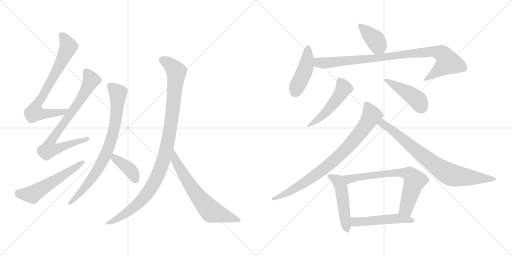
t = 0.00 s
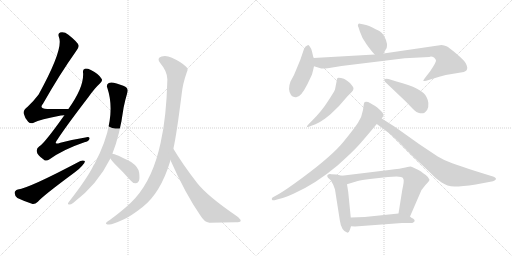
t = 2.64 s
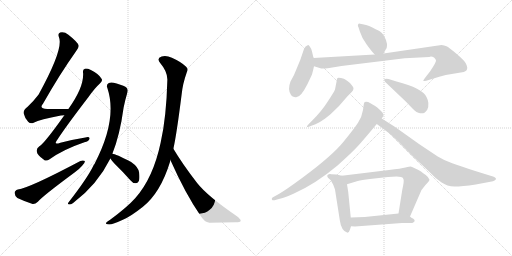
t = 5.27 s
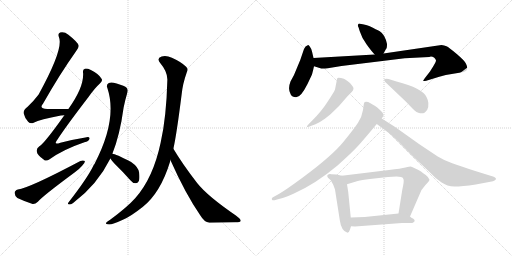
t = 7.91 s
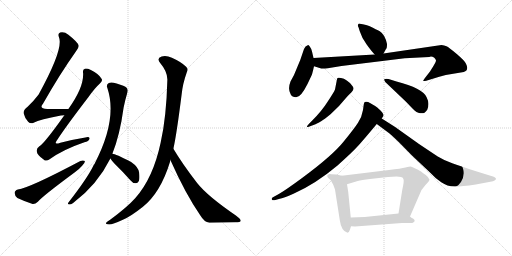
t = 10.55 s
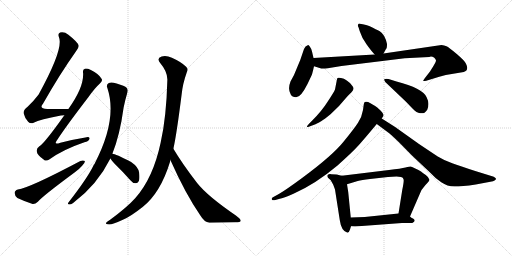
t = 13.18 s

The animated SVG that drew these frames (rendered in a browser with its animation timeline set to each time). Animation: 17 CSS @keyframes rules; one cycle of 13.18 s.

<svg version="1.1" viewBox="0 0 2048 1024" xmlns="http://www.w3.org/2000/svg">
  <g stroke="lightgray" stroke-dasharray="1,1" stroke-width="1" transform="scale(4, 4)">
    <line x1="0" y1="0" x2="256" y2="256"></line>
    <line x1="256" y1="0" x2="0" y2="256"></line>
    <line x1="128" y1="0" x2="128" y2="256"></line>
    <line x1="0" y1="128" x2="256" y2="128"></line>
    <line x1="256" y1="0" x2="512" y2="256"></line>
    <line x1="512" y1="0" x2="256" y2="256"></line>
    <line x1="384" y1="0" x2="384" y2="256"></line>
    <line x1="256" y1="128" x2="512" y2="128"></line>
  </g>
<g transform="scale(1, -1) translate(0, -850)">
   <style type="text/css">
    @keyframes keyframes0 {
      from {
       stroke: black;
       stroke-dashoffset: 738;
       stroke-width: 128;
       }
       71% {
       animation-timing-function: step-end;
       stroke: black;
       stroke-dashoffset: 0;
       stroke-width: 128;
       }
       to {
       stroke: black;
       stroke-width: 1024;
       }
       }
       #make-me-a-hanzi-animation-0 {
         animation: keyframes0 0.850586s both;
         animation-delay: 0.000000s;
         animation-timing-function: linear;
       }
    @keyframes keyframes1 {
      from {
       stroke: black;
       stroke-dashoffset: 780;
       stroke-width: 128;
       }
       72% {
       animation-timing-function: step-end;
       stroke: black;
       stroke-dashoffset: 0;
       stroke-width: 128;
       }
       to {
       stroke: black;
       stroke-width: 1024;
       }
       }
       #make-me-a-hanzi-animation-1 {
         animation: keyframes1 0.884766s both;
         animation-delay: 0.850586s;
         animation-timing-function: linear;
       }
    @keyframes keyframes2 {
      from {
       stroke: black;
       stroke-dashoffset: 554;
       stroke-width: 128;
       }
       64% {
       animation-timing-function: step-end;
       stroke: black;
       stroke-dashoffset: 0;
       stroke-width: 128;
       }
       to {
       stroke: black;
       stroke-width: 1024;
       }
       }
       #make-me-a-hanzi-animation-2 {
         animation: keyframes2 0.700846s both;
         animation-delay: 1.735352s;
         animation-timing-function: linear;
       }
    @keyframes keyframes3 {
      from {
       stroke: black;
       stroke-dashoffset: 793;
       stroke-width: 128;
       }
       72% {
       animation-timing-function: step-end;
       stroke: black;
       stroke-dashoffset: 0;
       stroke-width: 128;
       }
       to {
       stroke: black;
       stroke-width: 1024;
       }
       }
       #make-me-a-hanzi-animation-3 {
         animation: keyframes3 0.895345s both;
         animation-delay: 2.436198s;
         animation-timing-function: linear;
       }
    @keyframes keyframes4 {
      from {
       stroke: black;
       stroke-dashoffset: 390;
       stroke-width: 128;
       }
       56% {
       animation-timing-function: step-end;
       stroke: black;
       stroke-dashoffset: 0;
       stroke-width: 128;
       }
       to {
       stroke: black;
       stroke-width: 1024;
       }
       }
       #make-me-a-hanzi-animation-4 {
         animation: keyframes4 0.567383s both;
         animation-delay: 3.331543s;
         animation-timing-function: linear;
       }
    @keyframes keyframes5 {
      from {
       stroke: black;
       stroke-dashoffset: 1037;
       stroke-width: 128;
       }
       77% {
       animation-timing-function: step-end;
       stroke: black;
       stroke-dashoffset: 0;
       stroke-width: 128;
       }
       to {
       stroke: black;
       stroke-width: 1024;
       }
       }
       #make-me-a-hanzi-animation-5 {
         animation: keyframes5 1.093913s both;
         animation-delay: 3.898926s;
         animation-timing-function: linear;
       }
    @keyframes keyframes6 {
      from {
       stroke: black;
       stroke-dashoffset: 663;
       stroke-width: 128;
       }
       68% {
       animation-timing-function: step-end;
       stroke: black;
       stroke-dashoffset: 0;
       stroke-width: 128;
       }
       to {
       stroke: black;
       stroke-width: 1024;
       }
       }
       #make-me-a-hanzi-animation-6 {
         animation: keyframes6 0.789551s both;
         animation-delay: 4.992839s;
         animation-timing-function: linear;
       }
    @keyframes keyframes7 {
      from {
       stroke: black;
       stroke-dashoffset: 391;
       stroke-width: 128;
       }
       56% {
       animation-timing-function: step-end;
       stroke: black;
       stroke-dashoffset: 0;
       stroke-width: 128;
       }
       to {
       stroke: black;
       stroke-width: 1024;
       }
       }
       #make-me-a-hanzi-animation-7 {
         animation: keyframes7 0.568197s both;
         animation-delay: 5.782390s;
         animation-timing-function: linear;
       }
    @keyframes keyframes8 {
      from {
       stroke: black;
       stroke-dashoffset: 442;
       stroke-width: 128;
       }
       59% {
       animation-timing-function: step-end;
       stroke: black;
       stroke-dashoffset: 0;
       stroke-width: 128;
       }
       to {
       stroke: black;
       stroke-width: 1024;
       }
       }
       #make-me-a-hanzi-animation-8 {
         animation: keyframes8 0.609701s both;
         animation-delay: 6.350587s;
         animation-timing-function: linear;
       }
    @keyframes keyframes9 {
      from {
       stroke: black;
       stroke-dashoffset: 929;
       stroke-width: 128;
       }
       75% {
       animation-timing-function: step-end;
       stroke: black;
       stroke-dashoffset: 0;
       stroke-width: 128;
       }
       to {
       stroke: black;
       stroke-width: 1024;
       }
       }
       #make-me-a-hanzi-animation-9 {
         animation: keyframes9 1.006022s both;
         animation-delay: 6.960288s;
         animation-timing-function: linear;
       }
    @keyframes keyframes10 {
      from {
       stroke: black;
       stroke-dashoffset: 499;
       stroke-width: 128;
       }
       62% {
       animation-timing-function: step-end;
       stroke: black;
       stroke-dashoffset: 0;
       stroke-width: 128;
       }
       to {
       stroke: black;
       stroke-width: 1024;
       }
       }
       #make-me-a-hanzi-animation-10 {
         animation: keyframes10 0.656087s both;
         animation-delay: 7.966310s;
         animation-timing-function: linear;
       }
    @keyframes keyframes11 {
      from {
       stroke: black;
       stroke-dashoffset: 449;
       stroke-width: 128;
       }
       59% {
       animation-timing-function: step-end;
       stroke: black;
       stroke-dashoffset: 0;
       stroke-width: 128;
       }
       to {
       stroke: black;
       stroke-width: 1024;
       }
       }
       #make-me-a-hanzi-animation-11 {
         animation: keyframes11 0.615397s both;
         animation-delay: 8.622397s;
         animation-timing-function: linear;
       }
    @keyframes keyframes12 {
      from {
       stroke: black;
       stroke-dashoffset: 830;
       stroke-width: 128;
       }
       73% {
       animation-timing-function: step-end;
       stroke: black;
       stroke-dashoffset: 0;
       stroke-width: 128;
       }
       to {
       stroke: black;
       stroke-width: 1024;
       }
       }
       #make-me-a-hanzi-animation-12 {
         animation: keyframes12 0.925456s both;
         animation-delay: 9.237794s;
         animation-timing-function: linear;
       }
    @keyframes keyframes13 {
      from {
       stroke: black;
       stroke-dashoffset: 783;
       stroke-width: 128;
       }
       72% {
       animation-timing-function: step-end;
       stroke: black;
       stroke-dashoffset: 0;
       stroke-width: 128;
       }
       to {
       stroke: black;
       stroke-width: 1024;
       }
       }
       #make-me-a-hanzi-animation-13 {
         animation: keyframes13 0.887207s both;
         animation-delay: 10.163250s;
         animation-timing-function: linear;
       }
    @keyframes keyframes14 {
      from {
       stroke: black;
       stroke-dashoffset: 497;
       stroke-width: 128;
       }
       62% {
       animation-timing-function: step-end;
       stroke: black;
       stroke-dashoffset: 0;
       stroke-width: 128;
       }
       to {
       stroke: black;
       stroke-width: 1024;
       }
       }
       #make-me-a-hanzi-animation-14 {
         animation: keyframes14 0.654460s both;
         animation-delay: 11.050457s;
         animation-timing-function: linear;
       }
    @keyframes keyframes15 {
      from {
       stroke: black;
       stroke-dashoffset: 698;
       stroke-width: 128;
       }
       69% {
       animation-timing-function: step-end;
       stroke: black;
       stroke-dashoffset: 0;
       stroke-width: 128;
       }
       to {
       stroke: black;
       stroke-width: 1024;
       }
       }
       #make-me-a-hanzi-animation-15 {
         animation: keyframes15 0.818034s both;
         animation-delay: 11.704917s;
         animation-timing-function: linear;
       }
    @keyframes keyframes16 {
      from {
       stroke: black;
       stroke-dashoffset: 503;
       stroke-width: 128;
       }
       62% {
       animation-timing-function: step-end;
       stroke: black;
       stroke-dashoffset: 0;
       stroke-width: 128;
       }
       to {
       stroke: black;
       stroke-width: 1024;
       }
       }
       #make-me-a-hanzi-animation-16 {
         animation: keyframes16 0.659342s both;
         animation-delay: 12.522951s;
         animation-timing-function: linear;
       }
</style>
<path d="M 273.5 414.5 Q 227.5 414.5 189.5 414.5 Q 153.5 414.5 172.5 436.5 Q 239.5 554.5 303.5 644.5 Q 316.5 660.5 314.5 668.5 Q 311.5 681.5 273.5 711.5 Q 257.5 724.5 240.5 720.5 Q 230.5 716.5 235.5 702.5 Q 256.5 657.5 154.5 472.5 Q 136.5 448.5 110.5 423.5 Q 92.5 410.5 94.5 397.5 Q 98.5 379.5 112.5 363.5 Q 122.5 353.5 134.5 359.5 Q 159.5 372.5 243.5 388.5 Q 250.5 389.5 257.5 389.5 C 287.5 392.5 303.5 414.5 273.5 414.5 Z" fill="lightgray"></path> 
<path d="M 257.5 389.5 Q 176.5 275.5 157.5 265.5 Q 144.5 256.5 147.5 243.5 Q 148.5 230.5 174.5 212.5 Q 184.5 202.5 198.5 213.5 Q 252.5 252.5 337.5 281.5 Q 355.5 285.5 357.5 294.5 Q 360.5 304.5 341.5 300.5 Q 296.5 293.5 241.5 279.5 Q 210.5 267.5 230.5 293.5 Q 266.5 348.5 352.5 460.5 Q 377.5 496.5 400.5 517.5 Q 412.5 527.5 405.5 536.5 Q 395.5 554.5 363.5 570.5 Q 347.5 577.5 339.5 575.5 Q 329.5 572.5 332.5 557.5 Q 335.5 500.5 273.5 414.5 L 257.5 389.5 Z" fill="lightgray"></path> 
<path d="M 71.5 92.5 Q 58.5 88.5 58.5 78.5 Q 59.5 65.5 69.5 58.5 Q 94.5 46.5 130.5 34.5 Q 140.5 33.5 151.5 43.5 Q 169.5 65.5 299.5 161.5 Q 317.5 174.5 328.5 187.5 Q 340.5 197.5 339.5 206.5 Q 332.5 210.5 321.5 206.5 Q 117.5 98.5 71.5 92.5 Z" fill="lightgray"></path> 
<path d="M 449.5 235.5 Q 479.5 310.5 494.5 420.5 Q 500.5 450.5 509.5 480.5 Q 513.5 490.5 506.5 499.5 Q 499.5 506.5 466.5 516.5 Q 444.5 522.5 435.5 518.5 Q 423.5 511.5 429.5 498.5 Q 471.5 372.5 377.5 193.5 Q 374.5 192.5 373.5 187.5 Q 348.5 136.5 274.5 41.5 Q 268.5 34.5 275.5 32.5 Q 282.5 31.5 292.5 38.5 Q 389.5 111.5 441.5 216.5 L 449.5 235.5 Z" fill="lightgray"></path> 
<path d="M 441.5 216.5 Q 445.5 209.5 458.5 195.5 Q 489.5 165.5 521.5 129.5 Q 530.5 117.5 542.5 117.5 Q 549.5 116.5 555.5 126.5 Q 559.5 136.5 556.5 160.5 Q 553.5 182.5 524.5 202.5 Q 461.5 235.5 449.5 235.5 C 426.5 239.5 426.5 239.5 441.5 216.5 Z" fill="lightgray"></path> 
<path d="M 693.5 255.5 Q 706.5 313.5 726.5 472.5 Q 730.5 514.5 747.5 562.5 Q 754.5 574.5 744.5 583.5 Q 725.5 602.5 687.5 619.5 Q 665.5 629.5 646.5 624.5 Q 624.5 617.5 641.5 597.5 Q 669.5 564.5 669.5 532.5 Q 665.5 379.5 642.5 279.5 Q 612.5 138.5 541.5 58.5 Q 508.5 21.5 440.5 -28.5 Q 427.5 -35.5 424.5 -40.5 Q 420.5 -47.5 436.5 -47.5 Q 448.5 -48.5 491.5 -28.5 Q 522.5 -15.5 570.5 22.5 Q 642.5 79.5 680.5 204.5 Q 680.5 207.5 681.5 210.5 L 693.5 255.5 Z" fill="lightgray"></path> 
<path d="M 681.5 210.5 Q 741.5 75.5 801.5 -11.5 Q 817.5 -38.5 837.5 -40.5 Q 892.5 -39.5 941.5 -38.5 Q 962.5 -38.5 962.5 -33.5 Q 965.5 -27.5 943.5 -11.5 Q 829.5 66.5 788.5 118.5 Q 728.5 196.5 693.5 255.5 C 677.5 281.5 669.5 237.5 681.5 210.5 Z" fill="lightgray"></path> 
<path d="M 1534.0 636.5 L 1544.0 654.5 Q 1548.0 657.5 1548.0 674.5 Q 1540.0 712.5 1519.0 725.5 Q 1506.0 732.5 1479.0 745.5 Q 1461.0 751.5 1456.0 752.5 L 1440.0 755.5 Q 1434.0 756.5 1432.0 751.5 Q 1430.0 746.5 1434.0 741.5 L 1439.0 725.5 Q 1447.0 699.5 1466.0 673.5 Q 1485.0 646.5 1499.0 632.5 C 1520.0 610.5 1520.0 610.5 1534.0 636.5 Z" fill="lightgray"></path> 
<path d="M 1254.0 618.5 L 1248.0 644.5 Q 1244.0 658.5 1239.0 664.5 Q 1234.0 670.5 1231.0 669.5 Q 1221.0 667.5 1216.0 654.5 L 1201.0 610.5 L 1176.0 550.5 L 1162.0 524.5 Q 1150.0 493.5 1163.0 472.5 Q 1169.0 461.5 1183.0 461.5 Q 1202.0 458.5 1230.0 514.5 L 1248.0 552.5 Q 1255.0 579.5 1256.0 585.5 L 1254.0 618.5 Z" fill="lightgray"></path> 
<path d="M 1736.0 620.5 Q 1743.0 614.5 1744.0 608.5 Q 1745.0 601.5 1720.0 564.5 L 1699.0 537.5 Q 1692.0 527.5 1693.0 526.5 Q 1694.0 524.5 1705.0 527.5 L 1731.0 535.5 Q 1757.0 543.5 1783.0 550.5 L 1855.0 562.5 Q 1869.0 566.5 1869.0 579.5 Q 1869.0 584.5 1864.0 595.5 Q 1860.0 606.5 1827.0 634.5 Q 1795.0 661.5 1786.0 665.5 Q 1777.0 669.5 1766.0 670.5 L 1534.0 636.5 L 1499.0 632.5 L 1254.0 618.5 C 1224.0 616.5 1227.0 594.5 1256.0 585.5 L 1285.0 576.5 Q 1291.0 574.5 1311.0 577.5 L 1366.0 586.5 L 1619.0 617.5 L 1717.0 622.5 Q 1726.0 625.5 1736.0 620.5 Z" fill="lightgray"></path> 
<path d="M 1249.0 368.5 L 1237.0 356.5 Q 1227.0 346.5 1228.0 343.5 Q 1230.0 340.5 1243.0 346.5 L 1262.0 353.5 Q 1278.0 360.5 1286.0 366.5 Q 1295.0 371.5 1322.0 393.5 L 1356.0 426.5 L 1389.0 464.5 Q 1398.0 474.5 1406.0 481.5 Q 1421.0 495.5 1408.0 508.5 Q 1388.0 534.5 1364.0 538.5 Q 1353.0 540.5 1350.0 538.5 Q 1348.0 536.5 1347.0 528.5 L 1340.0 492.5 Q 1335.0 480.5 1311.0 444.5 Q 1288.0 407.5 1249.0 368.5 Z" fill="lightgray"></path> 
<path d="M 1541.0 522.5 L 1623.0 444.5 L 1650.0 416.5 Q 1667.0 398.5 1680.0 397.5 Q 1693.0 396.5 1698.0 399.5 Q 1705.0 406.5 1709.0 411.5 Q 1720.0 436.5 1706.0 462.5 Q 1690.0 497.5 1586.0 524.5 L 1554.0 534.5 Q 1538.0 535.5 1537.0 533.5 Q 1536.0 529.5 1541.0 522.5 Z" fill="lightgray"></path> 
<path d="M 1527.0 376.5 L 1532.0 384.5 Q 1539.0 391.5 1523.0 407.5 Q 1507.0 423.5 1499.0 427.5 Q 1491.0 431.5 1480.0 438.5 Q 1469.0 445.5 1459.0 442.5 Q 1456.0 440.5 1455.0 432.5 L 1452.0 410.5 Q 1447.0 380.5 1432.0 359.5 Q 1418.0 337.5 1374.0 283.5 Q 1331.0 229.5 1211.0 140.5 Q 1146.0 92.5 1117.0 75.5 L 1090.0 60.5 Q 1085.0 55.5 1088.0 51.5 Q 1091.0 47.5 1105.0 51.5 L 1119.0 55.5 Q 1132.0 56.5 1176.0 76.5 Q 1263.0 115.5 1350.0 188.5 Q 1408.0 240.5 1428.0 262.5 Q 1448.0 283.5 1507.0 354.5 L 1527.0 376.5 Z" fill="lightgray"></path> 
<path d="M 1507.0 354.5 L 1550.0 322.5 Q 1561.0 315.5 1595.0 282.5 L 1648.0 228.5 L 1718.0 162.5 Q 1741.0 137.5 1765.0 121.5 Q 1789.0 104.5 1818.0 104.5 Q 1847.0 104.5 1903.0 112.5 L 1972.0 125.5 Q 1979.0 127.5 1983.0 132.5 Q 1987.0 136.5 1975.0 143.5 L 1901.0 166.5 Q 1839.0 186.5 1809.0 197.5 Q 1779.0 207.5 1751.0 224.5 L 1676.0 274.5 L 1579.0 343.5 L 1527.0 376.5 C 1502.0 392.5 1483.0 372.5 1507.0 354.5 Z" fill="lightgray"></path> 
<path d="M 1367.0 147.5 L 1346.0 152.5 L 1325.0 153.5 Q 1321.0 154.5 1315.0 153.5 Q 1309.0 151.5 1309.0 147.5 Q 1309.0 142.5 1313.0 138.5 L 1323.0 129.5 L 1333.0 111.5 L 1340.0 92.5 L 1359.0 -29.5 Q 1365.0 -73.5 1390.0 -80.5 Q 1396.0 -80.5 1400.0 -67.5 L 1404.0 -54.5 L 1403.0 -19.5 L 1393.0 81.5 L 1388.0 113.5 C 1383.0 143.5 1383.0 143.5 1367.0 147.5 Z" fill="lightgray"></path> 
<path d="M 1640.0 -15.5 L 1679.0 74.5 Q 1684.0 91.5 1701.0 109.5 Q 1718.0 126.5 1718.0 131.5 Q 1714.0 142.5 1703.0 150.5 Q 1692.0 157.5 1684.0 164.5 Q 1676.0 170.5 1659.0 177.5 Q 1646.0 184.5 1642.0 184.5 Q 1639.0 184.5 1622.0 180.5 Q 1605.0 176.5 1556.0 170.5 L 1367.0 147.5 C 1337.0 143.5 1359.0 104.5 1388.0 113.5 L 1431.0 126.5 Q 1446.0 130.5 1480.0 134.5 L 1552.0 142.5 L 1586.0 144.5 L 1604.0 142.5 Q 1613.0 140.5 1614.0 133.5 Q 1617.0 126.5 1609.0 90.5 L 1594.0 -3.5 C 1589.0 -33.5 1628.0 -43.5 1640.0 -15.5 Z" fill="lightgray"></path> 
<path d="M 1404.0 -54.5 L 1420.0 -55.5 L 1608.0 -41.5 L 1649.0 -41.5 Q 1667.0 -33.5 1652.0 -23.5 Q 1645.0 -20.5 1640.0 -15.5 C 1621.0 -0.5 1621.0 -0.5 1594.0 -3.5 L 1459.0 -17.5 L 1403.0 -19.5 C 1373.0 -20.5 1374.0 -52.5 1404.0 -54.5 Z" fill="lightgray"></path> 
      <clipPath id="make-me-a-hanzi-clip-0">
      <path d="M 273.5 414.5 Q 227.5 414.5 189.5 414.5 Q 153.5 414.5 172.5 436.5 Q 239.5 554.5 303.5 644.5 Q 316.5 660.5 314.5 668.5 Q 311.5 681.5 273.5 711.5 Q 257.5 724.5 240.5 720.5 Q 230.5 716.5 235.5 702.5 Q 256.5 657.5 154.5 472.5 Q 136.5 448.5 110.5 423.5 Q 92.5 410.5 94.5 397.5 Q 98.5 379.5 112.5 363.5 Q 122.5 353.5 134.5 359.5 Q 159.5 372.5 243.5 388.5 Q 250.5 389.5 257.5 389.5 C 287.5 392.5 303.5 414.5 273.5 414.5 Z" fill="lightgray"></path>
      </clipPath>
      <path clip-path="url(#make-me-a-hanzi-clip-0)" d="M 245.5 709.5 L 265.5 685.5 L 271.5 658.5 L 218.5 551.5 L 142.5 421.5 L 137.5 399.5 L 231.5 398.5 L 265.5 410.5 " fill="none" id="make-me-a-hanzi-animation-0" stroke-dasharray="610 1220" stroke-linecap="round"></path>

      <clipPath id="make-me-a-hanzi-clip-1">
      <path d="M 257.5 389.5 Q 176.5 275.5 157.5 265.5 Q 144.5 256.5 147.5 243.5 Q 148.5 230.5 174.5 212.5 Q 184.5 202.5 198.5 213.5 Q 252.5 252.5 337.5 281.5 Q 355.5 285.5 357.5 294.5 Q 360.5 304.5 341.5 300.5 Q 296.5 293.5 241.5 279.5 Q 210.5 267.5 230.5 293.5 Q 266.5 348.5 352.5 460.5 Q 377.5 496.5 400.5 517.5 Q 412.5 527.5 405.5 536.5 Q 395.5 554.5 363.5 570.5 Q 347.5 577.5 339.5 575.5 Q 329.5 572.5 332.5 557.5 Q 335.5 500.5 273.5 414.5 L 257.5 389.5 Z" fill="lightgray"></path>
      </clipPath>
      <path clip-path="url(#make-me-a-hanzi-clip-1)" d="M 344.5 563.5 L 365.5 530.5 L 330.5 464.5 L 202.5 283.5 L 196.5 253.5 L 245.5 261.5 L 348.5 294.5 " fill="none" id="make-me-a-hanzi-animation-1" stroke-dasharray="652 1304" stroke-linecap="round"></path>

      <clipPath id="make-me-a-hanzi-clip-2">
      <path d="M 71.5 92.5 Q 58.5 88.5 58.5 78.5 Q 59.5 65.5 69.5 58.5 Q 94.5 46.5 130.5 34.5 Q 140.5 33.5 151.5 43.5 Q 169.5 65.5 299.5 161.5 Q 317.5 174.5 328.5 187.5 Q 340.5 197.5 339.5 206.5 Q 332.5 210.5 321.5 206.5 Q 117.5 98.5 71.5 92.5 Z" fill="lightgray"></path>
      </clipPath>
      <path clip-path="url(#make-me-a-hanzi-clip-2)" d="M 73.5 77.5 L 133.5 75.5 L 334.5 202.5 " fill="none" id="make-me-a-hanzi-animation-2" stroke-dasharray="426 852" stroke-linecap="round"></path>

      <clipPath id="make-me-a-hanzi-clip-3">
      <path d="M 449.5 235.5 Q 479.5 310.5 494.5 420.5 Q 500.5 450.5 509.5 480.5 Q 513.5 490.5 506.5 499.5 Q 499.5 506.5 466.5 516.5 Q 444.5 522.5 435.5 518.5 Q 423.5 511.5 429.5 498.5 Q 471.5 372.5 377.5 193.5 Q 374.5 192.5 373.5 187.5 Q 348.5 136.5 274.5 41.5 Q 268.5 34.5 275.5 32.5 Q 282.5 31.5 292.5 38.5 Q 389.5 111.5 441.5 216.5 L 449.5 235.5 Z" fill="lightgray"></path>
      </clipPath>
      <path clip-path="url(#make-me-a-hanzi-clip-3)" d="M 441.5 505.5 L 471.5 477.5 L 464.5 379.5 L 444.5 288.5 L 417.5 220.5 L 388.5 168.5 L 345.5 107.5 L 278.5 37.5 " fill="none" id="make-me-a-hanzi-animation-3" stroke-dasharray="665 1330" stroke-linecap="round"></path>

      <clipPath id="make-me-a-hanzi-clip-4">
      <path d="M 441.5 216.5 Q 445.5 209.5 458.5 195.5 Q 489.5 165.5 521.5 129.5 Q 530.5 117.5 542.5 117.5 Q 549.5 116.5 555.5 126.5 Q 559.5 136.5 556.5 160.5 Q 553.5 182.5 524.5 202.5 Q 461.5 235.5 449.5 235.5 C 426.5 239.5 426.5 239.5 441.5 216.5 Z" fill="lightgray"></path>
      </clipPath>
      <path clip-path="url(#make-me-a-hanzi-clip-4)" d="M 451.5 229.5 L 457.5 218.5 L 522.5 169.5 L 540.5 133.5 " fill="none" id="make-me-a-hanzi-animation-4" stroke-dasharray="262 524" stroke-linecap="round"></path>

      <clipPath id="make-me-a-hanzi-clip-5">
      <path d="M 693.5 255.5 Q 706.5 313.5 726.5 472.5 Q 730.5 514.5 747.5 562.5 Q 754.5 574.5 744.5 583.5 Q 725.5 602.5 687.5 619.5 Q 665.5 629.5 646.5 624.5 Q 624.5 617.5 641.5 597.5 Q 669.5 564.5 669.5 532.5 Q 665.5 379.5 642.5 279.5 Q 612.5 138.5 541.5 58.5 Q 508.5 21.5 440.5 -28.5 Q 427.5 -35.5 424.5 -40.5 Q 420.5 -47.5 436.5 -47.5 Q 448.5 -48.5 491.5 -28.5 Q 522.5 -15.5 570.5 22.5 Q 642.5 79.5 680.5 204.5 Q 680.5 207.5 681.5 210.5 L 693.5 255.5 Z" fill="lightgray"></path>
      </clipPath>
      <path clip-path="url(#make-me-a-hanzi-clip-5)" d="M 648.5 610.5 L 672.5 599.5 L 705.5 561.5 L 678.5 321.5 L 652.5 203.5 L 614.5 116.5 L 569.5 52.5 L 476.5 -21.5 L 431.5 -42.5 " fill="none" id="make-me-a-hanzi-animation-5" stroke-dasharray="909 1818" stroke-linecap="round"></path>

      <clipPath id="make-me-a-hanzi-clip-6">
      <path d="M 681.5 210.5 Q 741.5 75.5 801.5 -11.5 Q 817.5 -38.5 837.5 -40.5 Q 892.5 -39.5 941.5 -38.5 Q 962.5 -38.5 962.5 -33.5 Q 965.5 -27.5 943.5 -11.5 Q 829.5 66.5 788.5 118.5 Q 728.5 196.5 693.5 255.5 C 677.5 281.5 669.5 237.5 681.5 210.5 Z" fill="lightgray"></path>
      </clipPath>
      <path clip-path="url(#make-me-a-hanzi-clip-6)" d="M 692.5 247.5 L 698.5 213.5 L 735.5 148.5 L 778.5 81.5 L 842.5 6.5 L 956.5 -30.5 " fill="none" id="make-me-a-hanzi-animation-6" stroke-dasharray="535 1070" stroke-linecap="round"></path>

      <clipPath id="make-me-a-hanzi-clip-7">
      <path d="M 1534.0 636.5 L 1544.0 654.5 Q 1548.0 657.5 1548.0 674.5 Q 1540.0 712.5 1519.0 725.5 Q 1506.0 732.5 1479.0 745.5 Q 1461.0 751.5 1456.0 752.5 L 1440.0 755.5 Q 1434.0 756.5 1432.0 751.5 Q 1430.0 746.5 1434.0 741.5 L 1439.0 725.5 Q 1447.0 699.5 1466.0 673.5 Q 1485.0 646.5 1499.0 632.5 C 1520.0 610.5 1520.0 610.5 1534.0 636.5 Z" fill="lightgray"></path>
      </clipPath>
      <path clip-path="url(#make-me-a-hanzi-clip-7)" d="M 1439.0 747.5 L 1497.0 695.5 L 1527.0 646.5 " fill="none" id="make-me-a-hanzi-animation-7" stroke-dasharray="263 526" stroke-linecap="round"></path>

      <clipPath id="make-me-a-hanzi-clip-8">
      <path d="M 1254.0 618.5 L 1248.0 644.5 Q 1244.0 658.5 1239.0 664.5 Q 1234.0 670.5 1231.0 669.5 Q 1221.0 667.5 1216.0 654.5 L 1201.0 610.5 L 1176.0 550.5 L 1162.0 524.5 Q 1150.0 493.5 1163.0 472.5 Q 1169.0 461.5 1183.0 461.5 Q 1202.0 458.5 1230.0 514.5 L 1248.0 552.5 Q 1255.0 579.5 1256.0 585.5 L 1254.0 618.5 Z" fill="lightgray"></path>
      </clipPath>
      <path clip-path="url(#make-me-a-hanzi-clip-8)" d="M 1231.0 659.5 L 1225.0 588.5 L 1181.0 482.5 " fill="none" id="make-me-a-hanzi-animation-8" stroke-dasharray="314 628" stroke-linecap="round"></path>

      <clipPath id="make-me-a-hanzi-clip-9">
      <path d="M 1736.0 620.5 Q 1743.0 614.5 1744.0 608.5 Q 1745.0 601.5 1720.0 564.5 L 1699.0 537.5 Q 1692.0 527.5 1693.0 526.5 Q 1694.0 524.5 1705.0 527.5 L 1731.0 535.5 Q 1757.0 543.5 1783.0 550.5 L 1855.0 562.5 Q 1869.0 566.5 1869.0 579.5 Q 1869.0 584.5 1864.0 595.5 Q 1860.0 606.5 1827.0 634.5 Q 1795.0 661.5 1786.0 665.5 Q 1777.0 669.5 1766.0 670.5 L 1534.0 636.5 L 1499.0 632.5 L 1254.0 618.5 C 1224.0 616.5 1227.0 594.5 1256.0 585.5 L 1285.0 576.5 Q 1291.0 574.5 1311.0 577.5 L 1366.0 586.5 L 1619.0 617.5 L 1717.0 622.5 Q 1726.0 625.5 1736.0 620.5 Z" fill="lightgray"></path>
      </clipPath>
      <path clip-path="url(#make-me-a-hanzi-clip-9)" d="M 1262.0 613.5 L 1271.0 602.5 L 1300.0 598.5 L 1730.0 644.5 L 1766.0 636.5 L 1792.0 601.5 L 1699.0 530.5 " fill="none" id="make-me-a-hanzi-animation-9" stroke-dasharray="801 1602" stroke-linecap="round"></path>

      <clipPath id="make-me-a-hanzi-clip-10">
      <path d="M 1249.0 368.5 L 1237.0 356.5 Q 1227.0 346.5 1228.0 343.5 Q 1230.0 340.5 1243.0 346.5 L 1262.0 353.5 Q 1278.0 360.5 1286.0 366.5 Q 1295.0 371.5 1322.0 393.5 L 1356.0 426.5 L 1389.0 464.5 Q 1398.0 474.5 1406.0 481.5 Q 1421.0 495.5 1408.0 508.5 Q 1388.0 534.5 1364.0 538.5 Q 1353.0 540.5 1350.0 538.5 Q 1348.0 536.5 1347.0 528.5 L 1340.0 492.5 Q 1335.0 480.5 1311.0 444.5 Q 1288.0 407.5 1249.0 368.5 Z" fill="lightgray"></path>
      </clipPath>
      <path clip-path="url(#make-me-a-hanzi-clip-10)" d="M 1357.0 530.5 L 1374.0 496.5 L 1363.0 476.5 L 1304.0 400.5 L 1235.0 348.5 " fill="none" id="make-me-a-hanzi-animation-10" stroke-dasharray="371 742" stroke-linecap="round"></path>

      <clipPath id="make-me-a-hanzi-clip-11">
      <path d="M 1541.0 522.5 L 1623.0 444.5 L 1650.0 416.5 Q 1667.0 398.5 1680.0 397.5 Q 1693.0 396.5 1698.0 399.5 Q 1705.0 406.5 1709.0 411.5 Q 1720.0 436.5 1706.0 462.5 Q 1690.0 497.5 1586.0 524.5 L 1554.0 534.5 Q 1538.0 535.5 1537.0 533.5 Q 1536.0 529.5 1541.0 522.5 Z" fill="lightgray"></path>
      </clipPath>
      <path clip-path="url(#make-me-a-hanzi-clip-11)" d="M 1541.0 528.5 L 1653.0 464.5 L 1676.0 442.5 L 1690.0 413.5 " fill="none" id="make-me-a-hanzi-animation-11" stroke-dasharray="321 642" stroke-linecap="round"></path>

      <clipPath id="make-me-a-hanzi-clip-12">
      <path d="M 1527.0 376.5 L 1532.0 384.5 Q 1539.0 391.5 1523.0 407.5 Q 1507.0 423.5 1499.0 427.5 Q 1491.0 431.5 1480.0 438.5 Q 1469.0 445.5 1459.0 442.5 Q 1456.0 440.5 1455.0 432.5 L 1452.0 410.5 Q 1447.0 380.5 1432.0 359.5 Q 1418.0 337.5 1374.0 283.5 Q 1331.0 229.5 1211.0 140.5 Q 1146.0 92.5 1117.0 75.5 L 1090.0 60.5 Q 1085.0 55.5 1088.0 51.5 Q 1091.0 47.5 1105.0 51.5 L 1119.0 55.5 Q 1132.0 56.5 1176.0 76.5 Q 1263.0 115.5 1350.0 188.5 Q 1408.0 240.5 1428.0 262.5 Q 1448.0 283.5 1507.0 354.5 L 1527.0 376.5 Z" fill="lightgray"></path>
      </clipPath>
      <path clip-path="url(#make-me-a-hanzi-clip-12)" d="M 1465.0 434.5 L 1485.0 384.5 L 1452.0 334.5 L 1370.0 239.5 L 1239.0 133.5 L 1144.0 75.5 L 1093.0 55.5 " fill="none" id="make-me-a-hanzi-animation-12" stroke-dasharray="702 1404" stroke-linecap="round"></path>

      <clipPath id="make-me-a-hanzi-clip-13">
      <path d="M 1507.0 354.5 L 1550.0 322.5 Q 1561.0 315.5 1595.0 282.5 L 1648.0 228.5 L 1718.0 162.5 Q 1741.0 137.5 1765.0 121.5 Q 1789.0 104.5 1818.0 104.5 Q 1847.0 104.5 1903.0 112.5 L 1972.0 125.5 Q 1979.0 127.5 1983.0 132.5 Q 1987.0 136.5 1975.0 143.5 L 1901.0 166.5 Q 1839.0 186.5 1809.0 197.5 Q 1779.0 207.5 1751.0 224.5 L 1676.0 274.5 L 1579.0 343.5 L 1527.0 376.5 C 1502.0 392.5 1483.0 372.5 1507.0 354.5 Z" fill="lightgray"></path>
      </clipPath>
      <path clip-path="url(#make-me-a-hanzi-clip-13)" d="M 1516.0 355.5 L 1539.0 351.5 L 1726.0 200.5 L 1794.0 155.5 L 1873.0 140.5 L 1974.0 134.5 " fill="none" id="make-me-a-hanzi-animation-13" stroke-dasharray="655 1310" stroke-linecap="round"></path>

      <clipPath id="make-me-a-hanzi-clip-14">
      <path d="M 1367.0 147.5 L 1346.0 152.5 L 1325.0 153.5 Q 1321.0 154.5 1315.0 153.5 Q 1309.0 151.5 1309.0 147.5 Q 1309.0 142.5 1313.0 138.5 L 1323.0 129.5 L 1333.0 111.5 L 1340.0 92.5 L 1359.0 -29.5 Q 1365.0 -73.5 1390.0 -80.5 Q 1396.0 -80.5 1400.0 -67.5 L 1404.0 -54.5 L 1403.0 -19.5 L 1393.0 81.5 L 1388.0 113.5 C 1383.0 143.5 1383.0 143.5 1367.0 147.5 Z" fill="lightgray"></path>
      </clipPath>
      <path clip-path="url(#make-me-a-hanzi-clip-14)" d="M 1317.0 145.5 L 1352.0 126.5 L 1363.0 104.5 L 1388.0 -70.5 " fill="none" id="make-me-a-hanzi-animation-14" stroke-dasharray="369 738" stroke-linecap="round"></path>

      <clipPath id="make-me-a-hanzi-clip-15">
      <path d="M 1640.0 -15.5 L 1679.0 74.5 Q 1684.0 91.5 1701.0 109.5 Q 1718.0 126.5 1718.0 131.5 Q 1714.0 142.5 1703.0 150.5 Q 1692.0 157.5 1684.0 164.5 Q 1676.0 170.5 1659.0 177.5 Q 1646.0 184.5 1642.0 184.5 Q 1639.0 184.5 1622.0 180.5 Q 1605.0 176.5 1556.0 170.5 L 1367.0 147.5 C 1337.0 143.5 1359.0 104.5 1388.0 113.5 L 1431.0 126.5 Q 1446.0 130.5 1480.0 134.5 L 1552.0 142.5 L 1586.0 144.5 L 1604.0 142.5 Q 1613.0 140.5 1614.0 133.5 Q 1617.0 126.5 1609.0 90.5 L 1594.0 -3.5 C 1589.0 -33.5 1628.0 -43.5 1640.0 -15.5 Z" fill="lightgray"></path>
      </clipPath>
      <path clip-path="url(#make-me-a-hanzi-clip-15)" d="M 1375.0 144.5 L 1396.0 134.5 L 1584.0 160.5 L 1640.0 151.5 L 1659.0 128.5 L 1624.0 15.5 L 1604.0 2.5 " fill="none" id="make-me-a-hanzi-animation-15" stroke-dasharray="570 1140" stroke-linecap="round"></path>

      <clipPath id="make-me-a-hanzi-clip-16">
      <path d="M 1404.0 -54.5 L 1420.0 -55.5 L 1608.0 -41.5 L 1649.0 -41.5 Q 1667.0 -33.5 1652.0 -23.5 Q 1645.0 -20.5 1640.0 -15.5 C 1621.0 -0.5 1621.0 -0.5 1594.0 -3.5 L 1459.0 -17.5 L 1403.0 -19.5 C 1373.0 -20.5 1374.0 -52.5 1404.0 -54.5 Z" fill="lightgray"></path>
      </clipPath>
      <path clip-path="url(#make-me-a-hanzi-clip-16)" d="M 1408.0 -48.5 L 1425.0 -36.5 L 1588.0 -22.5 L 1650.0 -32.5 " fill="none" id="make-me-a-hanzi-animation-16" stroke-dasharray="375 750" stroke-linecap="round"></path>

</g>
</svg>
